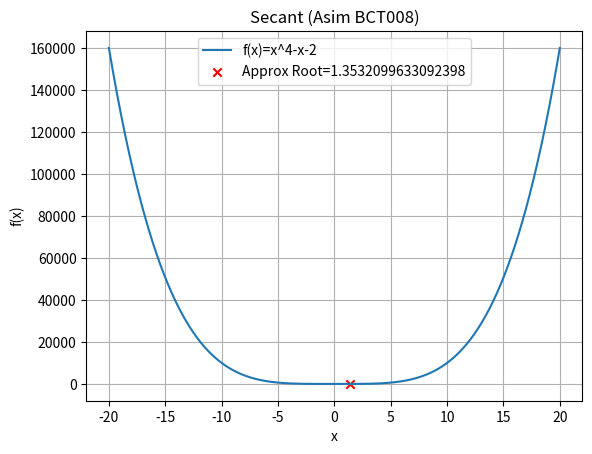

Reproduce this figure in Python.
import numpy as np
import matplotlib.pyplot as plt

f=lambda x: x**4-(x)-2

fig, ax = plt.subplots()
x=np.linspace(-20,20,1600)
y=f(x)
ax.plot(x,y,label="f(x)=x^4-x-2")

# the function is continuous in 1 & 2
a=1
b=2
error=0.00001
while (abs(b-a)>error):
    c=(a*f(b)-b*f(a))/(f(b)-f(a))
    a=b
    b=c

print("Real root:",c)
ax.set_title('Secant (Asim BCT008)')
ax.set_xlabel('x')
ax.set_ylabel('f(x)')
ax.scatter(b,0,color='red',marker='x', label=f"Approx Root={b}")
plt.legend()
ax.grid()
plt.show()
